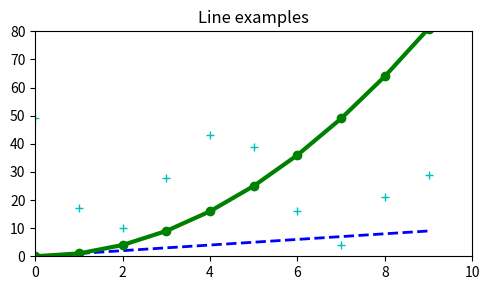

Here is the Python script that generated this plot:
import matplotlib.pyplot as plt
import numpy as np

x = np.arange(10)
y1 = np.arange(10)
y2 = np.arange(10)**2
y3 = np.random.choice(50, size=10)

plt.figure(figsize=(5,3))
plt.plot(x, y1, 'b--',linewidth=2)
plt.plot(x, y2, 'go-',linewidth=3)
plt.plot(x, y3, 'c+',linewidth=5)

plt.title('Line examples')
plt.axis([0,10, 0, 80])
plt.tight_layout()
plt.savefig(fname='sample.png',dpi=300)
plt.show()